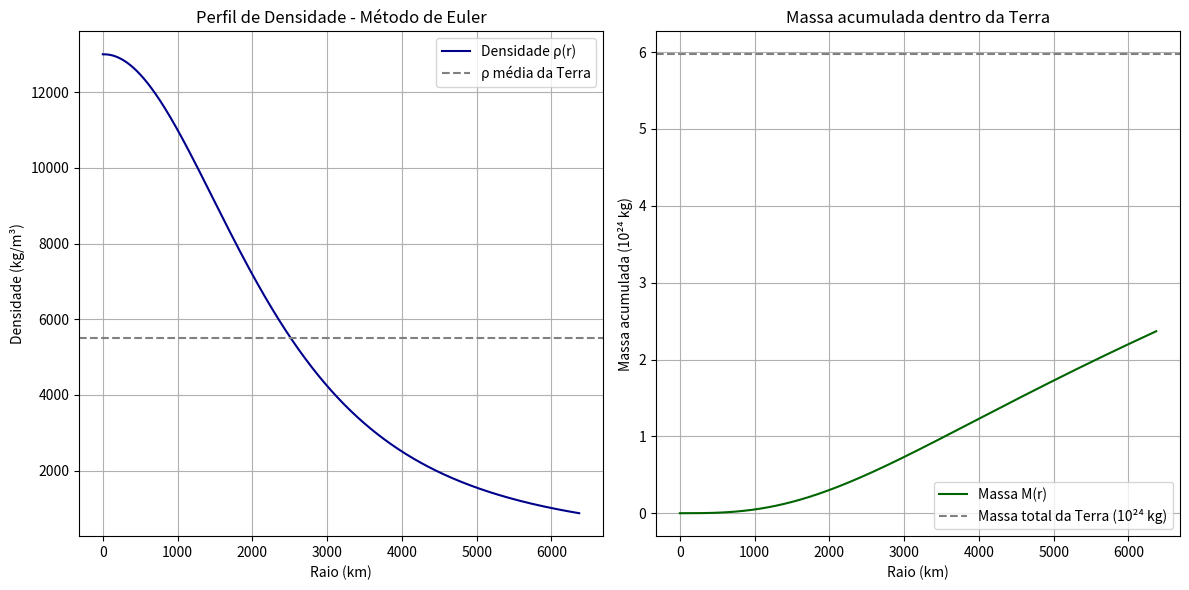

The script that saved this image:


import numpy as np
import matplotlib.pyplot as plt

G = 6.674e-11
phi = 1e7
alpha = 1e-8
tau = 1.0
rho0 = 13000
r0 = 1e3
R = 6.371e6
dr = 1e4

r_values = [r0]
rho_values = [rho0]
M_values = [0]

r = r0
rho = rho0
M = 0

while r < R and rho > 0:
    dM = 4 * np.pi * r**2 * rho * dr
    M += dM
    drho = (-G * M * rho / (r**2 * phi) + alpha * rho * tau) * dr
    rho += drho
    r += dr
    r_values.append(r)
    rho_values.append(rho)
    M_values.append(M)

r_values = np.array(r_values) / 1e3
rho_values = np.array(rho_values)
M_values = np.array(M_values)

plt.figure(figsize=(12, 6))

plt.subplot(1, 2, 1)
plt.plot(r_values, rho_values, color='darkblue', label='Densidade ρ(r)')
plt.axhline(5514, color='gray', linestyle='--', label='ρ média da Terra')
plt.xlabel('Raio (km)')
plt.ylabel('Densidade (kg/m³)')
plt.title('Perfil de Densidade - Método de Euler')
plt.grid(True)
plt.legend()

plt.subplot(1, 2, 2)
plt.plot(r_values, M_values / 1e24, color='darkgreen', label='Massa M(r)')
plt.axhline(5.972, color='gray', linestyle='--', label='Massa total da Terra (10²⁴ kg)')
plt.xlabel('Raio (km)')
plt.ylabel('Massa acumulada (10²⁴ kg)')
plt.title('Massa acumulada dentro da Terra')
plt.grid(True)
plt.legend()

plt.tight_layout()
plt.show()
